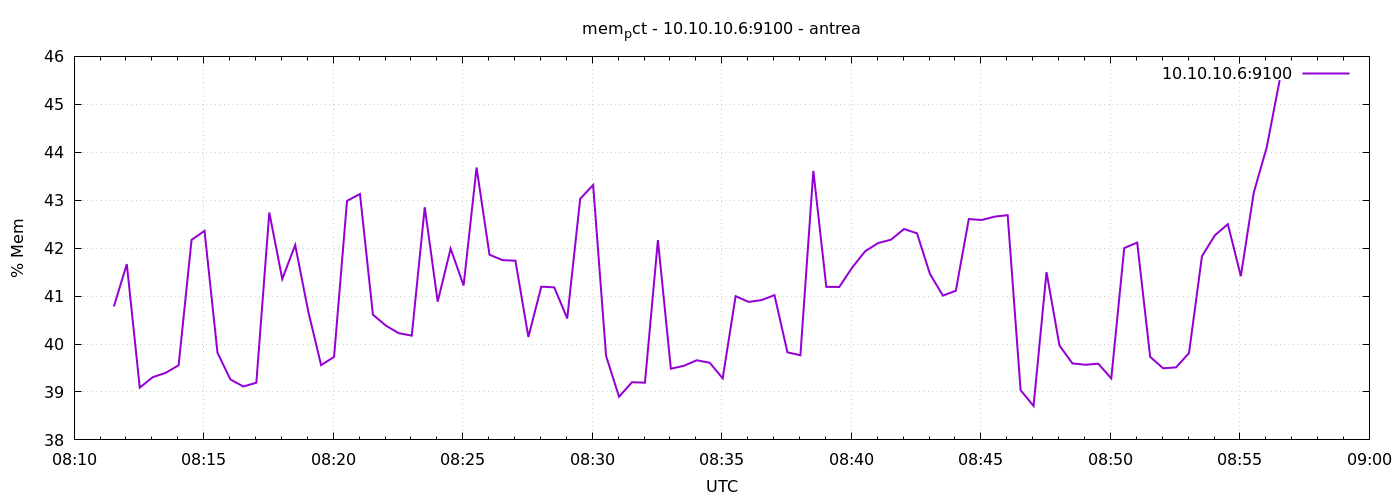

The data file committed next to this chart (first rows):
1777191092	40.781450281547535
1777191122	41.67
1777191152	39.09
1777191182	39.31
1777191212	39.4
1777191242	39.56
1777191272	42.17
1777191302	42.36
1777191332	39.82
1777191362	39.26
1777191392	39.11
1777191422	39.19
1777191452	42.74
1777191482	41.36
1777191512	42.06
1777191542	40.69
1777191572	39.56
1777191602	39.73
1777191632	42.99
1777191662	43.13
1777191692	40.61
1777191722	40.38
1777191752	40.23
1777191782	40.17
1777191812	42.85
1777191842	40.88
1777191872	41.99
1777191902	41.22
1777191932	43.68
1777191962	41.86
1777191992	41.75
1777192022	41.74
1777192052	40.15
1777192082	41.2
1777192112	41.18
1777192142	40.53
1777192172	43.03
1777192202	43.32
1777192232	39.75
1777192262	38.9
1777192292	39.2
1777192322	39.19
1777192352	42.17
1777192382	39.48
1777192412	39.55
1777192442	39.66
1777192472	39.61
1777192502	39.28
1777192532	41
1777192562	40.88
1777192592	40.92
1777192622	41.02
1777192652	39.83
1777192682	39.77
1777192712	43.61
1777192742	41.19
1777192772	41.19
1777192802	41.6
1777192832	41.94
1777192862	42.11
1777192892	42.18
... 30 more rows
